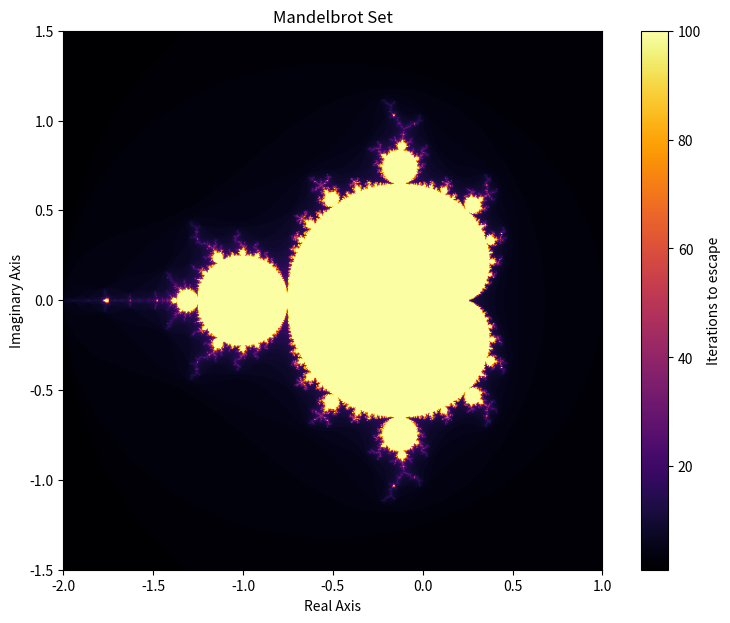

Write the Python code that produced this figure.
import numpy as np
import matplotlib.pyplot as plt

def mandelbrot(c, max_iter=100):
    """Computes the Mandelbrot set iteration count for a given complex number c."""
    z = 0
    for n in range(max_iter):
        if abs(z) > 2:
            return n
        z = z*z + c
    return max_iter

def generate_mandelbrot(xmin, xmax, ymin, ymax, width, height, max_iter=100):
    """Generates a Mandelbrot set image in the given coordinate range."""
    x = np.linspace(xmin, xmax, width)
    y = np.linspace(ymin, ymax, height)
    
    mandelbrot_set = np.empty((height, width))
    
    for i in range(height):
        for j in range(width):
            mandelbrot_set[i, j] = mandelbrot(complex(x[j], y[i]), max_iter)
    
    return mandelbrot_set

# Define the plot region and resolution
xmin, xmax, ymin, ymax = -2, 1, -1.5, 1.5
width, height = 800, 600
max_iter = 100

# Generate the Mandelbrot set
data = generate_mandelbrot(xmin, xmax, ymin, ymax, width, height, max_iter)

# Plot the Mandelbrot set
plt.figure(figsize=(10, 7))
plt.imshow(data, extent=(xmin, xmax, ymin, ymax), cmap='inferno', origin='lower')
plt.colorbar(label='Iterations to escape')
plt.title('Mandelbrot Set')
plt.xlabel('Real Axis')
plt.ylabel('Imaginary Axis')
plt.show()
